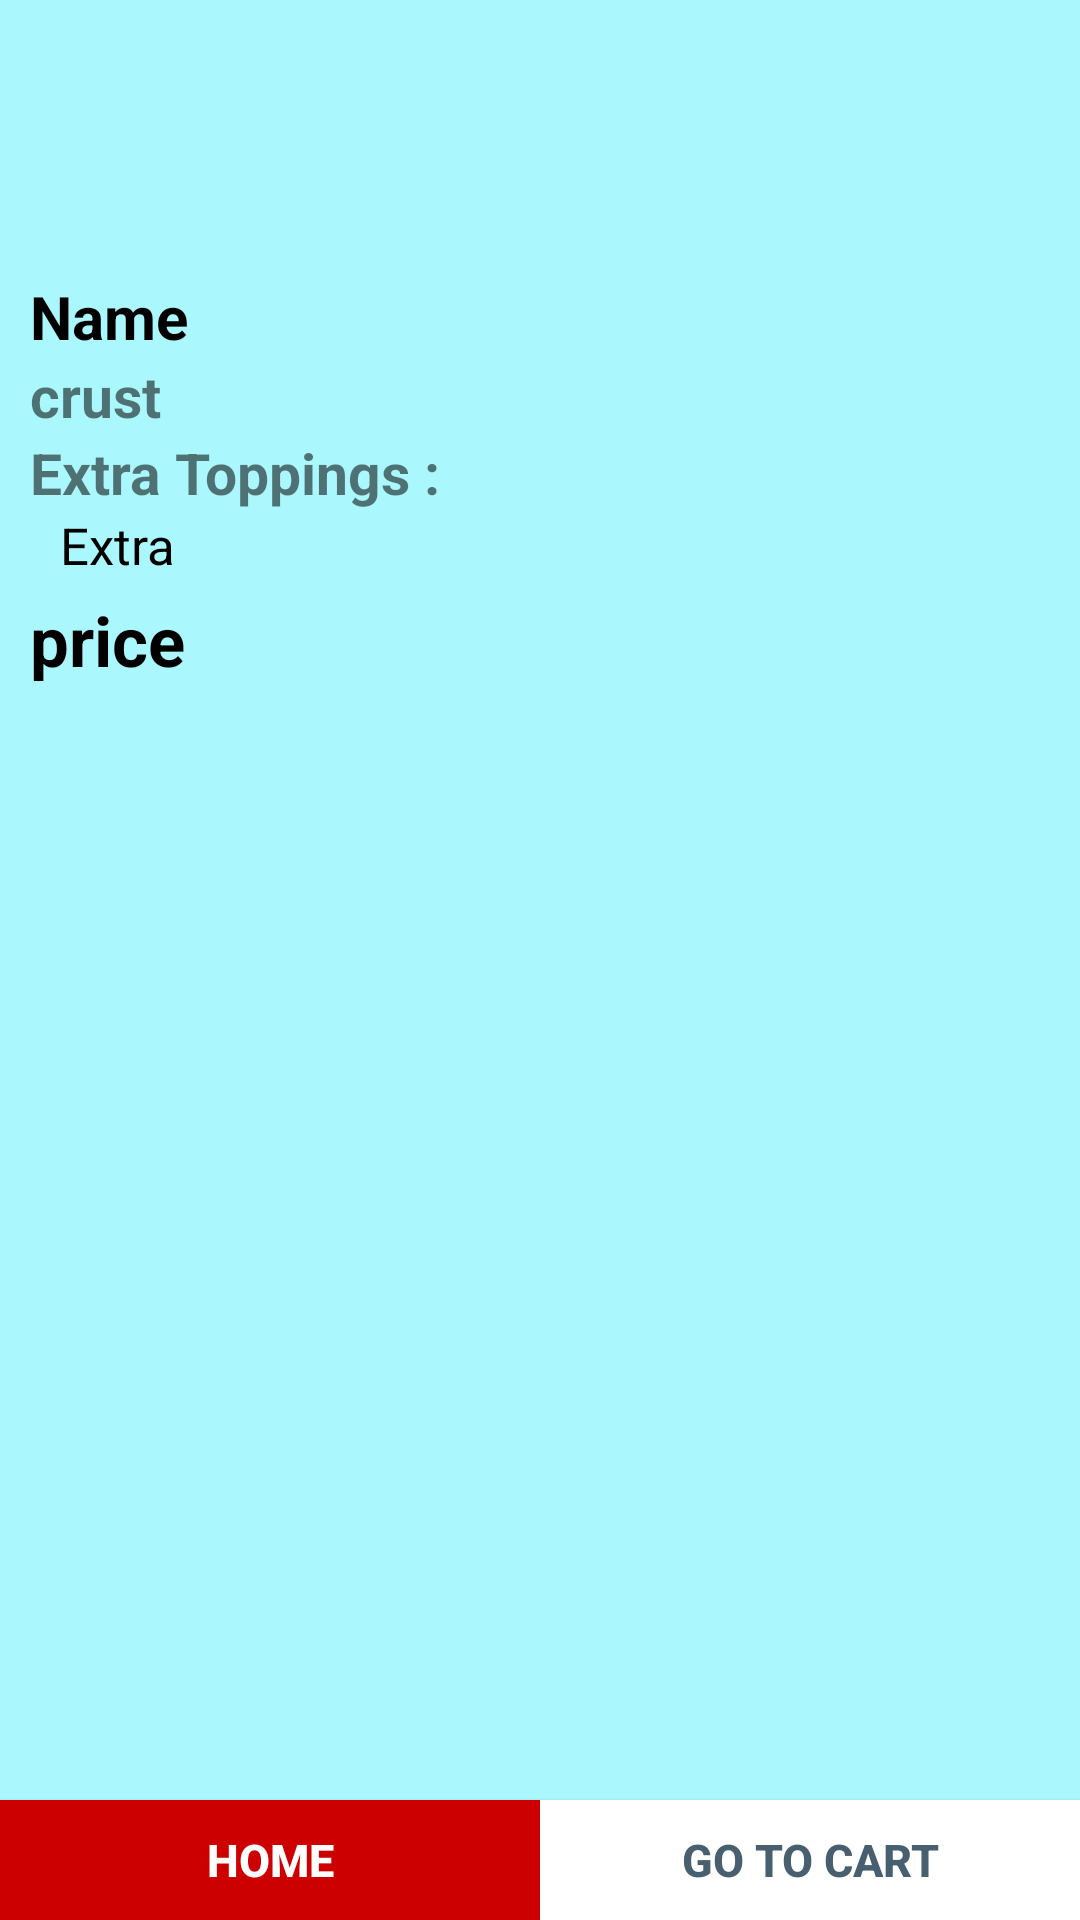

Reconstruct the res/layout file that produces this screen, plus the resources it refers to.
<!-- AndroidManifest.xml: application theme AppTheme -->
<!-- res/layout/activity_confirm_popup.xml -->
<?xml version="1.0" encoding="utf-8"?>
<RelativeLayout xmlns:android="http://schemas.android.com/apk/res/android"
    xmlns:app="http://schemas.android.com/apk/res-auto"
    xmlns:tools="http://schemas.android.com/tools"
    android:layout_width="match_parent"
    android:layout_height="match_parent"
    android:background="#aaf7fd"
    tools:context=".ConfirmPopup">

    <LinearLayout
        android:layout_width="match_parent"
        android:layout_height="wrap_content"
        android:gravity="center_horizontal"
        android:orientation="vertical">

        <ImageView
            android:id="@+id/confimimage"
            android:layout_width="80dp"
            android:layout_height="80dp"
            android:layout_marginTop="10dp"
            android:src="@drawable/ic_launcher_background" />

        <LinearLayout
            android:layout_width="match_parent"
            android:layout_height="wrap_content"
            android:layout_marginTop="2dp"
            android:orientation="vertical">

            <TextView
                android:id="@+id/confirmname"
                android:layout_width="wrap_content"
                android:layout_height="wrap_content"
                android:layout_marginLeft="10dp"
                android:text="Name"
                android:textColor="@android:color/black"
                android:textSize="20dp"
                android:textStyle="bold" />

            <TextView
                android:id="@+id/confirmcrust"
                android:layout_width="match_parent"
                android:layout_height="wrap_content"
                android:layout_marginLeft="10dp"
                android:text="crust"
                android:textSize="19dp"
                android:textStyle="bold" />

            <TextView
                android:layout_width="match_parent"
                android:layout_height="wrap_content"
                android:layout_marginLeft="10dp"
                android:text="Extra Toppings :"
                android:textSize="19dp"
                android:textStyle="bold" />

            <TextView
                android:id="@+id/confirmextra"
                android:layout_width="match_parent"
                android:layout_height="wrap_content"
                android:layout_marginLeft="20dp"
                android:text="Extra "
                android:textColor="@android:color/black"
                android:textSize="17dp" />

            <TextView
                android:id="@+id/confirmprice"
                android:layout_width="match_parent"
                android:layout_height="wrap_content"
                android:layout_marginLeft="10dp"
                android:layout_marginTop="5dp"
                android:text="price"
                android:textColor="@android:color/black"
                android:textSize="23dp"
                android:textStyle="bold" />

        </LinearLayout>


    </LinearLayout>


    <LinearLayout
        android:layout_width="match_parent"
        android:layout_height="match_parent"
        android:gravity="bottom"
        android:orientation="horizontal">

        <Button
            android:id="@+id/gohome"
            android:layout_width="match_parent"
            android:layout_height="40dp"
            android:layout_weight="1"
            android:background="@android:color/holo_red_dark"
            android:text="HOME"
            android:textColor="#FFFFFF"
            android:textSize="15dp"
            android:textStyle="bold" />

        <Button
            android:id="@+id/cart"
            android:layout_width="match_parent"
            android:layout_height="40dp"
            android:layout_weight="1"
            android:background="@android:color/white"
            android:text="Go to cart"
            android:textColor="#485F70"
            android:textSize="15dp"
            android:textStyle="bold" />


    </LinearLayout>


</RelativeLayout>
<!-- resources referenced by this layout -->
<resources>
  <style name="AppTheme" parent="Theme.AppCompat.Light.DarkActionBar">
          
          <item name="colorPrimary">@color/colorPrimary</item>
          <item name="colorPrimaryDark">@color/colorPrimaryDark</item>
          <item name="colorAccent">@color/colorAccent</item>
      </style>
  <!-- not gathered from this repository: default colours our renderer supplied (Android Studio template values) -->
  <color name="colorPrimary">#FF6200EE</color>
  <color name="colorPrimaryDark">#FF3700B3</color>
  <color name="colorAccent">#FF03DAC5</color>
</resources>
